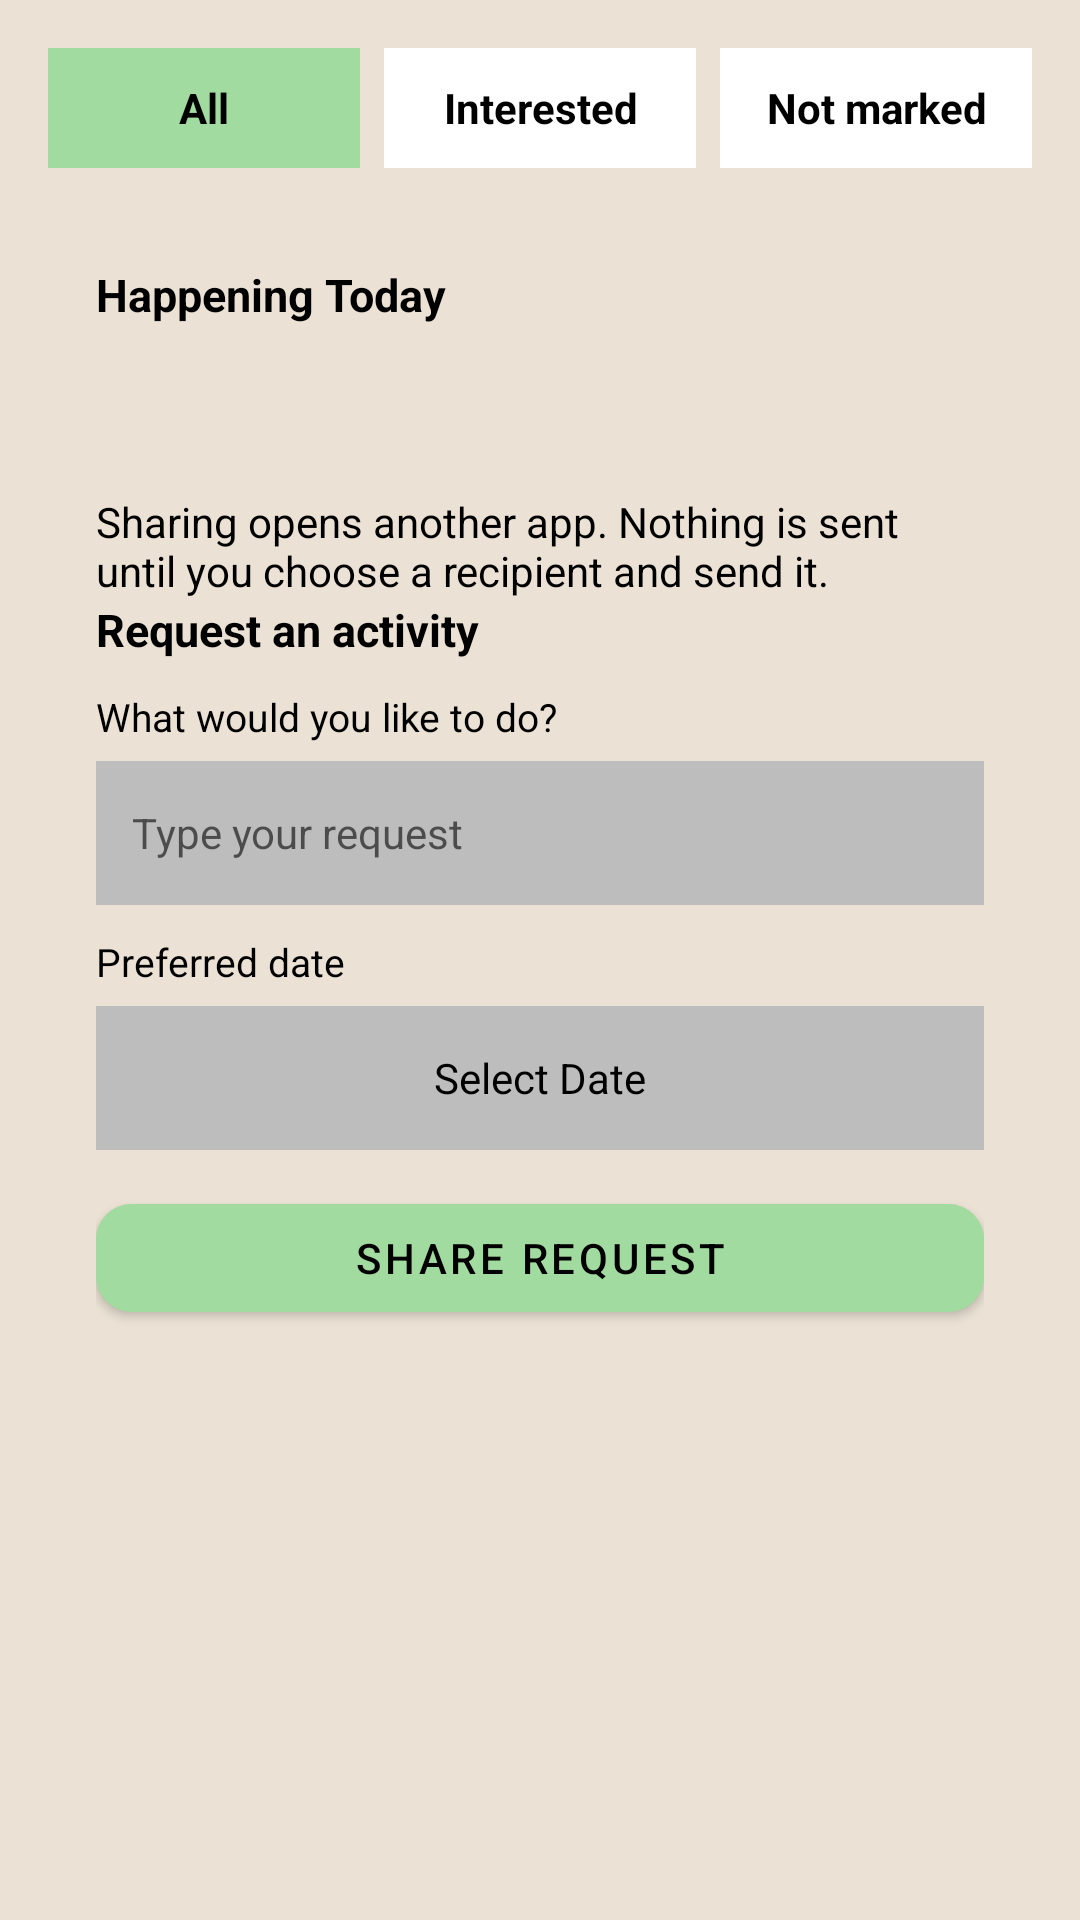

The Android layout XML behind this screen, and the referenced resources:
<!-- AndroidManifest.xml: application theme Theme.NeliRoseApp -->
<!-- res/layout/fragment_activities.xml -->
<?xml version="1.0" encoding="utf-8"?>
<ScrollView xmlns:android="http://schemas.android.com/apk/res/android"
    xmlns:app="http://schemas.android.com/apk/res-auto"
    android:layout_width="match_parent"
    android:layout_height="match_parent"
    android:background="@color/neli_cream"
    android:fillViewport="true">

    <LinearLayout
        android:layout_width="match_parent"
        android:layout_height="wrap_content"
        android:orientation="vertical"
        android:padding="16dp">

        
        <LinearLayout
            android:layout_width="match_parent"
            android:layout_height="wrap_content"
            android:layout_marginBottom="16dp"
            android:baselineAligned="false"
            android:orientation="horizontal">

            <TextView
                android:id="@+id/tvFilterAll"
                android:layout_width="0dp"
                android:layout_height="40dp"
                android:layout_marginEnd="4dp"
                android:layout_weight="1"
                android:background="@color/neli_light_green"
                android:gravity="center"
                android:text="All"
                android:textColor="@android:color/black"
                android:textSize="14sp"
                android:textStyle="bold" />

            <TextView
                android:id="@+id/tvFilterJoined"
                android:layout_width="0dp"
                android:layout_height="40dp"
                android:layout_marginStart="4dp"
                android:layout_marginEnd="4dp"
                android:layout_weight="1"
                android:background="@android:color/white"
                android:gravity="center"
                android:text="Interested"
                android:textColor="@android:color/black"
                android:textSize="14sp"
                android:textStyle="bold" />

            <TextView
                android:id="@+id/tvFilterAvailable"
                android:layout_width="0dp"
                android:layout_height="40dp"
                android:layout_marginStart="4dp"
                android:layout_weight="1"
                android:background="@android:color/white"
                android:gravity="center"
                android:text="Not marked"
                android:textColor="@android:color/black"
                android:textSize="14sp"
                android:textStyle="bold" />
        </LinearLayout>

        
        <LinearLayout
            android:layout_width="match_parent"
            android:layout_height="wrap_content"
            android:layout_marginBottom="16dp"
            android:background="@drawable/bg_card"
            android:orientation="vertical"
            android:padding="16dp">

            <TextView
                android:layout_width="wrap_content"
                android:layout_height="wrap_content"
                android:text="Happening Today"
                android:textColor="@android:color/black"
                android:textSize="15sp"
                android:textStyle="bold" />

            <LinearLayout
                android:id="@+id/containerActivitiesToday"
                android:layout_width="match_parent"
                android:layout_height="wrap_content"
                android:layout_marginTop="8dp"
                android:orientation="vertical" />
        </LinearLayout>

        
        <LinearLayout
            android:visibility="gone"
            android:layout_width="match_parent"
            android:layout_height="wrap_content"
            android:layout_marginBottom="16dp"
            android:background="@drawable/bg_card"
            android:orientation="vertical"
            android:padding="16dp">

            <TextView
                android:layout_width="wrap_content"
                android:layout_height="wrap_content"
                android:text="Coming Up this Week"
                android:textColor="@android:color/black"
                android:textSize="15sp"
                android:textStyle="bold" />

            <TextView
                android:layout_width="wrap_content"
                android:layout_height="wrap_content"
                android:layout_marginTop="12dp"
                android:text="Art Workshop"
                android:textColor="@android:color/black"
                android:textSize="14sp"
                android:textStyle="bold" />

            <TextView
                android:layout_width="wrap_content"
                android:layout_height="wrap_content"
                android:text="Wed 10:00-11:30"
                android:textColor="@android:color/black"
                android:textSize="13sp" />

            <TextView
                android:layout_width="wrap_content"
                android:layout_height="wrap_content"
                android:layout_marginTop="12dp"
                android:text="Game Night"
                android:textColor="@android:color/black"
                android:textSize="14sp"
                android:textStyle="bold" />

            <TextView
                android:layout_width="wrap_content"
                android:layout_height="wrap_content"
                android:text="Fri 19:00-21:00"
                android:textColor="@android:color/black"
                android:textSize="13sp" />
        </LinearLayout>

        
        <LinearLayout
            android:layout_width="match_parent"
            android:layout_height="wrap_content"
            android:layout_marginBottom="16dp"
            android:background="@drawable/bg_card"
            android:orientation="vertical"
            android:padding="16dp">

            <TextView
                android:layout_width="match_parent"
                android:layout_height="wrap_content"
                android:text="Sharing opens another app. Nothing is sent until you choose a recipient and send it."
                android:textColor="@android:color/black" />
            <TextView
                android:layout_width="wrap_content"
                android:layout_height="wrap_content"
                android:text="Request an activity"
                android:textColor="@android:color/black"
                android:textSize="15sp"
                android:textStyle="bold" />

            <TextView
                android:layout_width="wrap_content"
                android:layout_height="wrap_content"
                android:layout_marginTop="10dp"
                android:text="What would you like to do?"
                android:textColor="@android:color/black"
                android:textSize="13sp" />

            <EditText
                android:id="@+id/etActivityRequest"
                android:layout_width="match_parent"
                android:layout_height="48dp"
                android:layout_marginTop="6dp"
                android:background="@color/neli_grey"
                android:hint="Type your request"
                android:inputType="text"
                android:paddingStart="12dp"
                android:paddingEnd="12dp"
                android:textSize="14sp" />

            <TextView
                android:layout_width="wrap_content"
                android:layout_height="wrap_content"
                android:layout_marginTop="10dp"
                android:text="Preferred date"
                android:textColor="@android:color/black"
                android:textSize="13sp" />

            <TextView
                android:id="@+id/tvActivityDate"
                android:layout_width="match_parent"
                android:layout_height="48dp"
                android:layout_marginTop="6dp"
                android:background="@color/neli_grey"
                android:gravity="center"
                android:text="Select Date"
                android:textColor="@android:color/black"
                android:textSize="14sp" />

            <com.google.android.material.button.MaterialButton
                android:id="@+id/btnSendActivityRequest"
                android:layout_width="match_parent"
                android:layout_height="48dp"
                android:layout_marginTop="12dp"
                android:backgroundTint="@color/neli_light_green"
                android:text="Share request"
                android:textColor="@android:color/black"
                android:textSize="14sp"
                app:cornerRadius="12dp" />
        </LinearLayout>

    </LinearLayout>
</ScrollView>
<!-- resources referenced by this layout -->
<resources>
  <color name="neli_cream">#EBE2D5</color>
  <color name="neli_grey">#BDBDBD</color>
  <color name="neli_light_green">#A2DBA0</color>
  <style name="Theme.NeliRoseApp" parent="Theme.MaterialComponents.Light.NoActionBar">
          
          <item name="colorPrimary">@color/neli_green</item>
          <item name="colorPrimaryVariant">@color/neli_green_dark</item>
          <item name="colorOnPrimary">@android:color/white</item>
  
          
          <item name="android:windowBackground">@color/neli_cream</item>
          <item name="android:forceDarkAllowed" tools:targetApi="q">false</item>
  
          
          <item name="android:statusBarColor">@color/neli_green_dark</item>
          <item name="android:windowLightStatusBar">false</item>
      </style>
  <color name="neli_green">#0F3A13</color>
  <color name="neli_green_dark">#08230B</color>
</resources>
